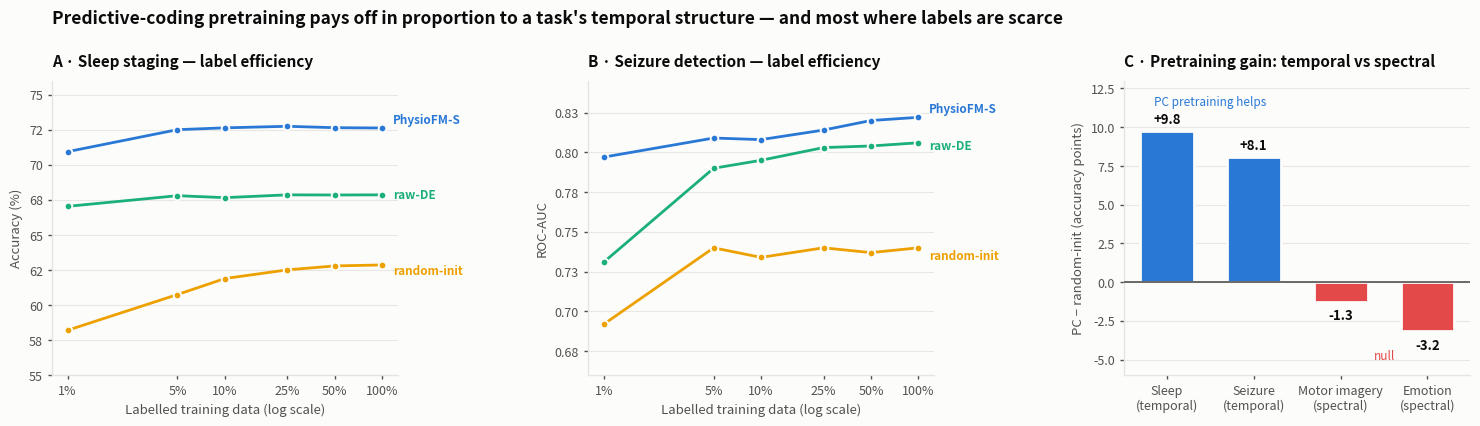

The matplotlib source for this figure:
#!/usr/bin/env python3
"""Paper figure: the label-efficiency story + the temporal-vs-spectral 2x2.

(A) Sleep label-efficiency   (B) Seizure label-efficiency   (C) Pretraining gain by task

    python scripts/make_figure_label_efficiency.py --out results/figures/fig_label_efficiency.png
"""
from __future__ import annotations

import argparse
from pathlib import Path

import matplotlib
matplotlib.use("Agg")
import matplotlib.pyplot as plt
import numpy as np

# validated categorical slots 1/2/3 (see dataviz palette); diverging blue<->red for (C)
C_PC, C_RAW, C_RAND = "#2a78d6", "#1baf7a", "#eda100"
C_POS, C_NEG, C_ZERO = "#2a78d6", "#e34948", "#f0efec"
SURFACE, INK, INK2, GRID = "#fcfcfb", "#0b0b0b", "#52514e", "#e6e5e2"

FRACS = [1, 5, 10, 25, 50, 100]
# (A) sleep — accuracy %, EXP-0009 §4c
SLEEP = {"pc": [70.94, 72.51, 72.64, 72.75, 72.65, 72.63],
         "raw": [67.04, 67.80, 67.66, 67.86, 67.85, 67.86],
         "rand": [58.20, 60.75, 61.89, 62.51, 62.79, 62.86]}
# (B) seizure — ROC-AUC, EXP-0015 §4c
SEIZ = {"pc": [0.797, 0.809, 0.808, 0.814, 0.820, 0.822],
        "raw": [0.731, 0.790, 0.795, 0.803, 0.804, 0.806],
        "rand": [0.692, 0.740, 0.734, 0.740, 0.737, 0.740]}
# (C) PC - random at full labels, in each task's native accuracy points
GAIN = [("Sleep\n(temporal)", 9.77), ("Seizure\n(temporal)", 8.10),
        ("Motor imagery\n(spectral)", -1.27), ("Emotion\n(spectral)", -3.18)]


def _style(ax):
    ax.set_facecolor(SURFACE)
    for s in ("top", "right"):
        ax.spines[s].set_visible(False)
    for s in ("left", "bottom"):
        ax.spines[s].set_color(GRID)
        ax.spines[s].set_linewidth(1.0)
    ax.tick_params(colors=INK2, labelsize=9, length=3, width=1.0)
    ax.grid(True, axis="y", color=GRID, linewidth=0.8, alpha=0.9)
    ax.set_axisbelow(True)


def _curve(ax, data, ylab, title, fmt, label_dy):
    for key, color, name in (("pc", C_PC, "PhysioFM-S (PC-pretrained)"),
                             ("raw", C_RAW, "raw-DE (linear ceiling)"),
                             ("rand", C_RAND, "random-init (no pretraining)")):
        y = data[key]
        ax.plot(FRACS, y, color=color, lw=2.0, marker="o", ms=5.5,
                mfc=color, mec=SURFACE, mew=1.4, zorder=3, label=name, clip_on=False)
        # direct label at the right end (relief for the low-contrast slots)
        ax.annotate(name.split(" (")[0], xy=(FRACS[-1], y[-1]),
                    xytext=(8, label_dy[key]), textcoords="offset points",
                    color=color, fontsize=8.5, fontweight="bold", va="center")
    ax.set_xscale("log")
    ax.set_xticks(FRACS)
    ax.set_xticklabels([f"{f}%" for f in FRACS])
    ax.minorticks_off()
    ax.set_xlabel("Labelled training data (log scale)", fontsize=9.5, color=INK2)
    ax.set_ylabel(ylab, fontsize=9.5, color=INK2)
    ax.set_title(title, fontsize=11, color=INK, fontweight="bold", loc="left", pad=10)
    ax.yaxis.set_major_formatter(matplotlib.ticker.FuncFormatter(fmt))
    _style(ax)


def main():
    ap = argparse.ArgumentParser()
    ap.add_argument("--out", default="results/figures/fig_label_efficiency.png")
    args = ap.parse_args()

    fig, axes = plt.subplots(1, 3, figsize=(15.5, 4.6), facecolor=SURFACE)
    fig.subplots_adjust(left=0.05, right=0.965, top=0.80, bottom=0.16, wspace=0.55)

    # (A) sleep
    _curve(axes[0], SLEEP, "Accuracy (%)", "A · Sleep staging — label efficiency",
           lambda v, _: f"{v:.0f}", {"pc": 6, "raw": 0, "rand": -4})
    axes[0].set_ylim(55, 76)

    # (B) seizure
    _curve(axes[1], SEIZ, "ROC-AUC", "B · Seizure detection — label efficiency",
           lambda v, _: f"{v:.2f}", {"pc": 6, "raw": -2, "rand": -6})
    axes[1].set_ylim(0.66, 0.845)

    # (C) pretraining gain — diverging by polarity, zero reference
    ax = axes[2]
    names = [g[0] for g in GAIN]
    vals = [g[1] for g in GAIN]
    xs = np.arange(len(vals))
    cols = [C_POS if v > 0 else C_NEG for v in vals]
    ax.bar(xs, vals, width=0.62, color=cols, edgecolor=SURFACE, linewidth=2.0, zorder=3)
    ax.axhline(0, color=INK2, lw=1.2, zorder=4)
    for x, v in zip(xs, vals):
        ax.annotate(f"{v:+.1f}", xy=(x, v), xytext=(0, 5 if v > 0 else -13),
                    textcoords="offset points", ha="center", fontsize=9.5,
                    fontweight="bold", color=INK)
    ax.set_xticks(xs)
    ax.set_xticklabels(names, fontsize=8.8, color=INK2)
    ax.set_ylabel("PC − random-init (accuracy points)", fontsize=9.5, color=INK2)
    ax.set_title("C · Pretraining gain: temporal vs spectral", fontsize=11,
                 color=INK, fontweight="bold", loc="left", pad=10)
    ax.set_ylim(-6, 13)
    _style(ax)
    ax.grid(False, axis="x")
    ax.annotate("PC pretraining helps", xy=(0.5, 11.4), fontsize=8.5, color=C_POS,
                ha="center", style="italic")
    ax.annotate("null", xy=(2.5, -5.0), fontsize=8.5, color=C_NEG, ha="center", style="italic")

    fig.suptitle("Predictive-coding pretraining pays off in proportion to a task's temporal structure — "
                 "and most where labels are scarce",
                 fontsize=12.5, color=INK, fontweight="bold", x=0.05, ha="left", y=0.955)

    out = Path(args.out); out.parent.mkdir(parents=True, exist_ok=True)
    fig.savefig(out, dpi=220, facecolor=SURFACE, bbox_inches="tight")
    print(f"wrote {out}")


if __name__ == "__main__":
    main()
